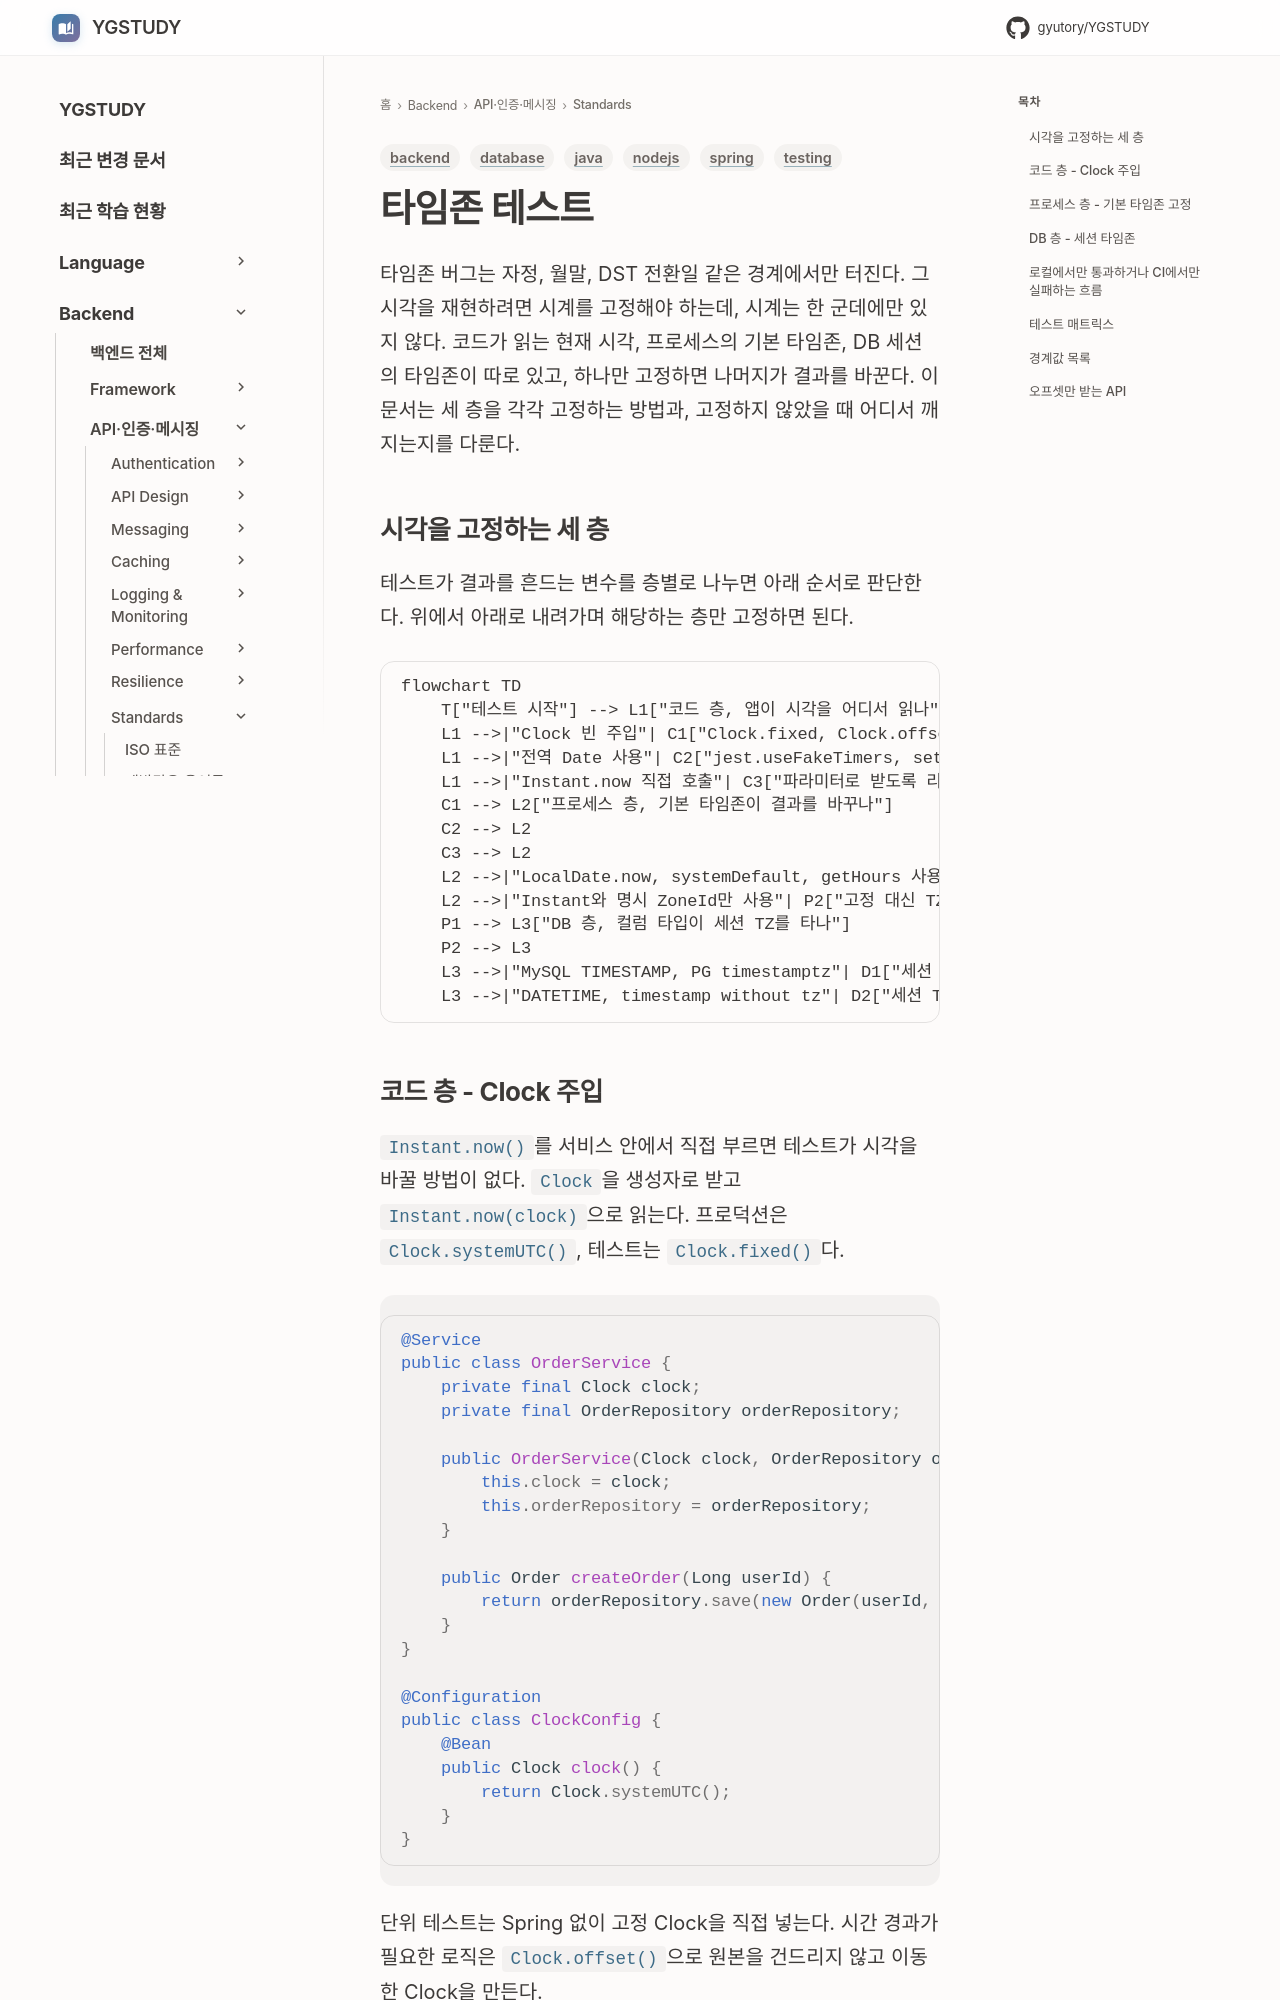

repository: GYUTORY/YGSTUDY · page: Backend/Standards/Timezone_Testing/index.html · generator: mkdocs

---
title: 타임존 테스트
tags: [backend, testing, java, spring, nodejs, database]
updated: 2026-11-02
---

# 타임존 테스트

타임존 버그는 자정, 월말, DST 전환일 같은 경계에서만 터진다. 그 시각을 재현하려면 시계를 고정해야 하는데, 시계는 한 군데에만 있지 않다. 코드가 읽는 현재 시각, 프로세스의 기본 타임존, DB 세션의 타임존이 따로 있고, 하나만 고정하면 나머지가 결과를 바꾼다. 이 문서는 세 층을 각각 고정하는 방법과, 고정하지 않았을 때 어디서 깨지는지를 다룬다.

## 시각을 고정하는 세 층

테스트가 결과를 흔드는 변수를 층별로 나누면 아래 순서로 판단한다. 위에서 아래로 내려가며 해당하는 층만 고정하면 된다.

```mermaid
flowchart TD
    T["테스트 시작"] --> L1["코드 층, 앱이 시각을 어디서 읽나"]
    L1 -->|"Clock 빈 주입"| C1["Clock.fixed, Clock.offset"]
    L1 -->|"전역 Date 사용"| C2["jest.useFakeTimers, setSystemTime"]
    L1 -->|"Instant.now 직접 호출"| C3["파라미터로 받도록 리팩터링"]
    C1 --> L2["프로세스 층, 기본 타임존이 결과를 바꾸나"]
    C2 --> L2
    C3 --> L2
    L2 -->|"LocalDate.now, systemDefault, getHours 사용"| P1["JVM user.timezone, Node TZ 고정"]
    L2 -->|"Instant와 명시 ZoneId만 사용"| P2["고정 대신 TZ 바꿔 두 번 실행"]
    P1 --> L3["DB 층, 컬럼 타입이 세션 TZ를 타나"]
    P2 --> L3
    L3 -->|"MySQL TIMESTAMP, PG timestamptz"| D1["세션 TZ 지정 후 읽고 쓰기"]
    L3 -->|"DATETIME, timestamp without tz"| D2["세션 TZ 무관, 앱이 만든 값 그대로"]
```
